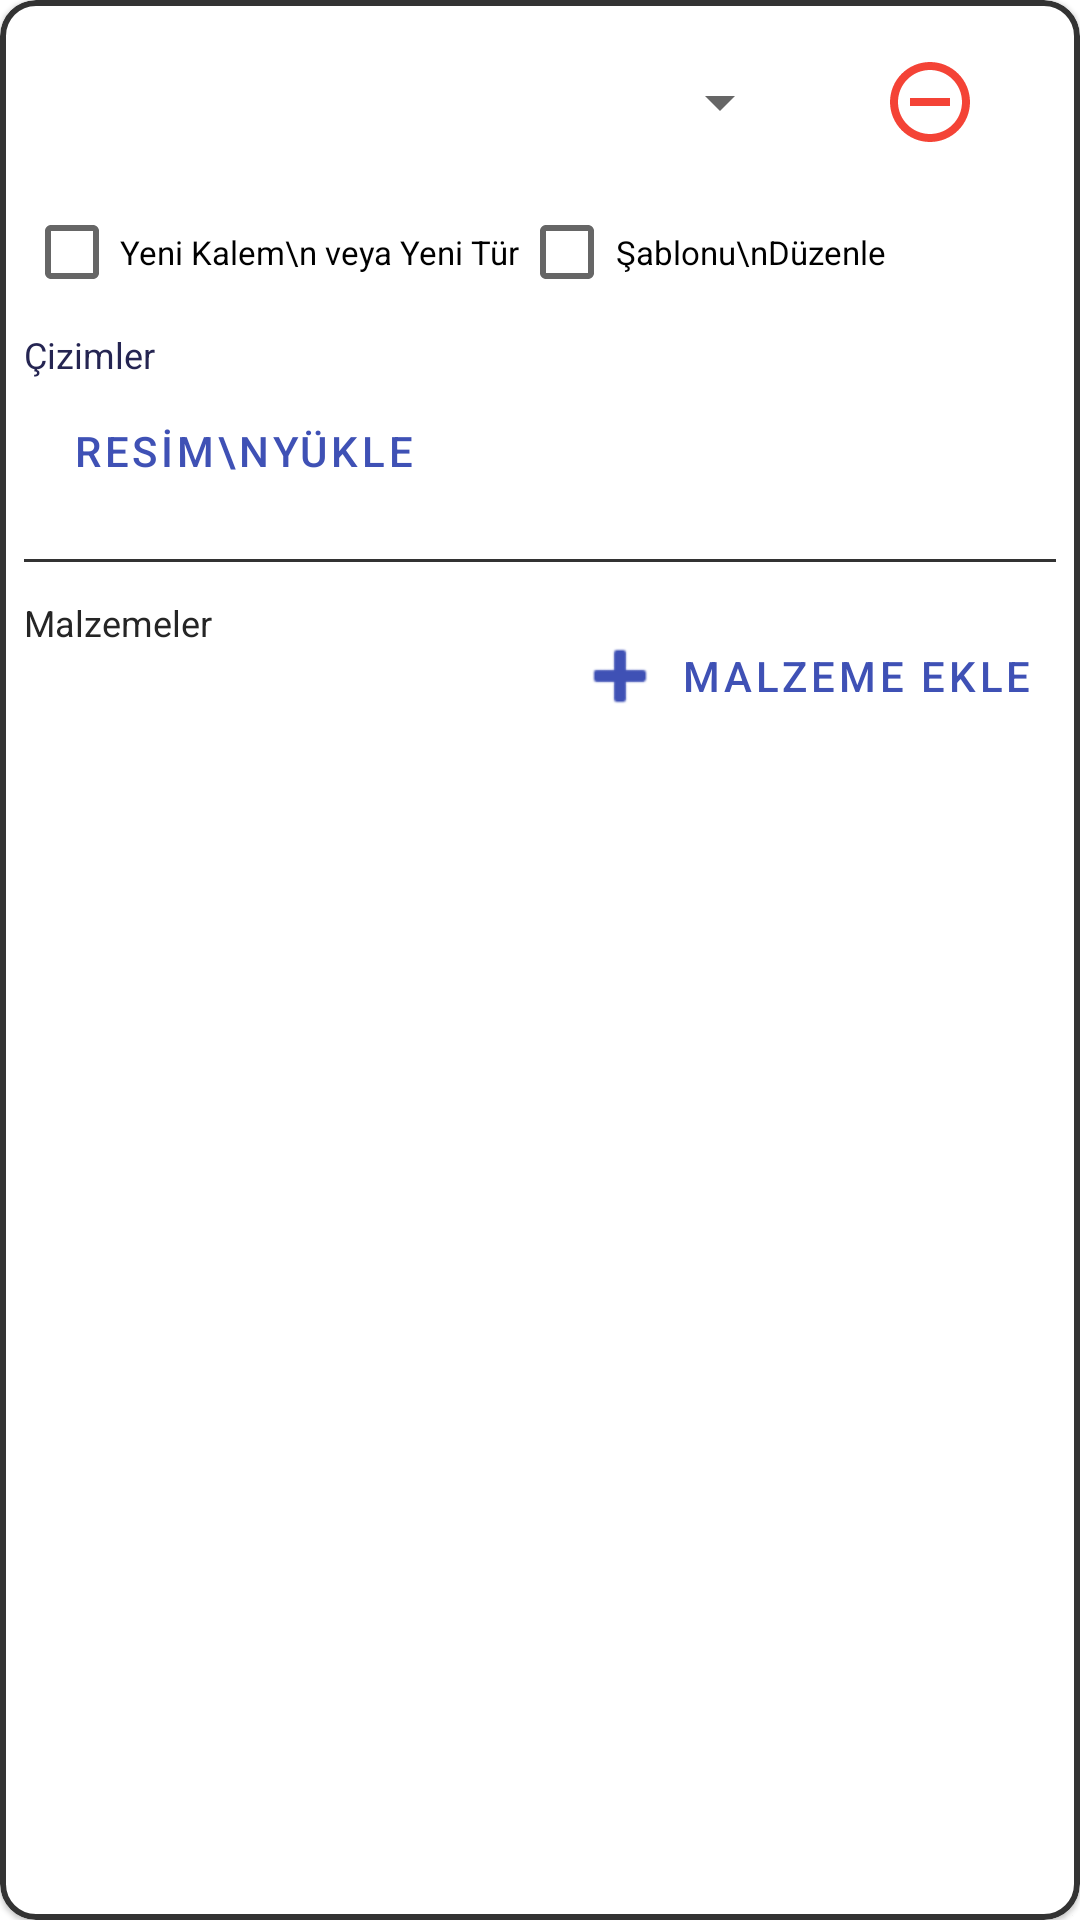

Produce the Android XML layout that renders to this screen, including the resource entries it uses.
<!-- AndroidManifest.xml: application theme Theme.InsaatCebimde -->
<!-- res/layout/cardview_kalem_ekleme.xml -->
<com.google.android.material.card.MaterialCardView
    xmlns:android="http://schemas.android.com/apk/res/android"
    xmlns:app="http://schemas.android.com/apk/res-auto"
    android:layout_width="match_parent"
    android:layout_height="wrap_content"
    app:cardCornerRadius="12dp"
    app:strokeColor="#333333"
    app:strokeWidth="2dp">

    <LinearLayout
        android:layout_width="match_parent"
        android:layout_height="wrap_content"
        android:orientation="vertical"
        android:padding="8dp"
        >

        <LinearLayout
            android:layout_width="match_parent"
            android:layout_height="wrap_content"
            android:orientation="horizontal"
            android:gravity="center_vertical">

            <View
                android:layout_width="0dp"
                android:layout_height="0dp"
                android:layout_weight="1" />


        </LinearLayout>

        <LinearLayout
            android:layout_width="match_parent"
            android:layout_height="wrap_content"
            android:orientation="horizontal"
            android:gravity="center_vertical">

            <com.google.android.material.textfield.TextInputLayout
                android:id="@+id/tilJobName"
                style="@style/Widget.MaterialComponents.TextInputLayout.OutlinedBox"
                android:layout_width="0dp"
                android:layout_height="wrap_content"
                android:visibility="gone"
                android:hint="İş Adı"
                app:boxStrokeColor="#3F51B5"
                app:hintTextColor="#3F51B5"
                android:layout_weight="1">

                <com.google.android.material.textfield.TextInputEditText
                    android:id="@+id/etkalemAdi"
                    android:layout_width="match_parent"
                    android:layout_height="wrap_content"
                    android:textColor="#333333" />
            </com.google.android.material.textfield.TextInputLayout>

            <com.google.android.material.textfield.TextInputLayout
                android:id="@+id/tilJobType"
                style="@style/Widget.MaterialComponents.TextInputLayout.OutlinedBox"
                android:layout_width="0dp"
                android:layout_height="wrap_content"
                android:visibility="gone"
                android:hint="Tür Adı"
                app:boxStrokeColor="#3F51B5"
                app:hintTextColor="#3F51B5"
                android:layout_weight="1"
                android:layout_marginStart="8dp">

                <com.google.android.material.textfield.TextInputEditText
                    android:id="@+id/etTurAdi"
                    android:layout_width="match_parent"
                    android:layout_height="wrap_content"
                    android:textColor="#333333" />
            </com.google.android.material.textfield.TextInputLayout>


            <Spinner
                android:id="@+id/spinner2"
                android:layout_width="0dp"
                android:layout_height="wrap_content"
                android:layout_weight="1" />

            <com.google.android.material.button.MaterialButton
                android:id="@+id/btnDeleteCard"
                style="@style/Widget.MaterialComponents.Button.TextButton"
                android:layout_width="wrap_content"
                android:layout_height="wrap_content"
                app:iconGravity="textEnd"
                app:icon="@drawable/remove_circle"
                app:iconSize="32dp"
                app:iconTint="#F44336" />

            
        </LinearLayout>

        <LinearLayout
            android:layout_width="match_parent"
            android:layout_height="wrap_content"
            android:orientation="horizontal"
            android:gravity="center_vertical">


            <CheckBox
                android:id="@+id/cbIsCustom"
                android:layout_width="wrap_content"
                android:layout_height="wrap_content"
                android:gravity="center"
                android:textSize="11sp"
                android:text="Yeni Kalem\n veya Yeni Tür" />

            <CheckBox
                android:id="@+id/cbEditTemplate"
                android:layout_width="wrap_content"
                android:layout_height="wrap_content"
                android:gravity="center"
                 android:textSize="11sp"
                android:text="Şablonu\nDüzenle" />


            
        </LinearLayout>


        <TextView
            android:layout_width="wrap_content"
            android:layout_height="wrap_content"
            android:text="Çizimler"
            android:textColor="#252552"
            android:textSize="12sp"
            android:layout_marginTop="2dp"/>

        <LinearLayout
            android:layout_width="match_parent"
            android:layout_height="wrap_content"
            android:orientation="vertical"
            android:gravity="center_vertical">

            <TextView
                android:id="@+id/btnUploadImage"
                style="@style/Widget.MaterialComponents.Button.OutlinedButton"
                android:layout_width="wrap_content"
                android:layout_height="wrap_content"
                android:layout_weight="0"
                android:drawableStart="@drawable/ic_photo"
                android:drawableTint="#3F51B5"
                android:gravity="center"
                android:text="RESİM\nYÜKLE"
                android:textColor="#3F51B5"
                app:cornerRadius="12dp"
                app:iconGravity="top"
                app:strokeColor="#3F51B5" />

            <LinearLayout
                android:layout_width="match_parent"
                android:layout_height="wrap_content"
                android:orientation="vertical"
                android:gravity="center_horizontal">

                <androidx.recyclerview.widget.RecyclerView
                    android:id="@+id/rvImages"
                    android:layout_weight="1"
                    android:layout_width="match_parent"
                    android:layout_height="match_parent"
                    android:orientation="horizontal"
                    android:nestedScrollingEnabled="false"
                    android:layout_marginStart="8dp" />

                <androidx.recyclerview.widget.RecyclerView
                android:id="@+id/rvLocalImages"
                android:layout_weight="1"
                android:layout_width="match_parent"
                android:layout_height="match_parent"
                android:orientation="horizontal"
                android:nestedScrollingEnabled="false"
                android:layout_marginStart="8dp" />
            </LinearLayout>

        </LinearLayout>

        <View
            android:layout_width="match_parent"
            android:layout_height="1dp"
            android:background="#333333"
            android:layout_marginVertical="12dp"/>

        <RelativeLayout
            android:layout_width="match_parent"
            android:layout_height="wrap_content">
            <TextView
                android:layout_width="wrap_content"
                android:layout_height="wrap_content"
                android:text="Malzemeler"
                android:textColor="#252525"
                android:textSize="12sp"/>
            <com.google.android.material.button.MaterialButton
                android:id="@+id/btnAddSubItem"
                style="@style/Widget.MaterialComponents.Button.TextButton"
                android:layout_width="wrap_content"
                android:layout_height="wrap_content"
                android:text="MALZEME EKLE"
                android:layout_alignParentEnd="true"
                android:textColor="#3F51B5"
                app:icon="@android:drawable/ic_input_add"
                app:iconTint="#3F51B5"
                />
        </RelativeLayout>

        <LinearLayout
            android:id="@+id/materialContainer"
            android:layout_width="match_parent"
            android:layout_height="wrap_content"
            android:orientation="vertical"
            android:layout_marginTop="8dp"/>

            <androidx.recyclerview.widget.RecyclerView
                android:id="@+id/rvMaterials"
                android:layout_weight="1"
                android:layout_width="match_parent"
                android:layout_height="wrap_content"
                android:orientation="vertical"
                android:nestedScrollingEnabled="false"
                android:layout_marginStart="8dp" />

    </LinearLayout>
</com.google.android.material.card.MaterialCardView>
<!-- resources referenced by this layout -->
<resources>
  <!-- drawable remove_circle (drawable) -->
  <vector xmlns:android="http://schemas.android.com/apk/res/android" android:height="24dp" android:tint="#A0A0A0" android:viewportHeight="24" android:viewportWidth="24" android:width="24dp">
        
      <path android:fillColor="@android:color/white" android:pathData="M7,11v2h10v-2L7,11zM12,2C6.48,2 2,6.48 2,12s4.48,10 10,10 10,-4.48 10,-10S17.52,2 12,2zM12,20c-4.41,0 -8,-3.59 -8,-8s3.59,-8 8,-8 8,3.59 8,8 -3.59,8 -8,8z"/>
      
  </vector>
  <style name="Theme.InsaatCebimde" parent="Theme.MaterialComponents.Light.NoActionBar">
          
          <item name="colorPrimary">@color/purple_200</item>
          <item name="colorPrimaryVariant">@color/purple_700</item>
          <item name="colorOnPrimary">@color/white</item>
  
          
          <item name="android:statusBarColor">#FFFFFF</item>
  
          
          
          <item name="android:windowTranslucentStatus">true</item>
  
          
          <item name="windowActionBar">false</item>
          <item name="windowNoTitle">true</item>
  
          
          <item name="colorSecondary">@color/teal_200</item>
          <item name="colorSecondaryVariant">@color/teal_700</item>
          <item name="colorOnSecondary">@color/black</item>
      </style>
  <color name="purple_200">#FFBB86FC</color>
  <color name="purple_700">#151927</color>
  <color name="white">#FFFFFFFF</color>
  <color name="teal_200">#FF03DAC5</color>
  <color name="teal_700">#FF018786</color>
  <color name="black">#FF000000</color>
</resources>
